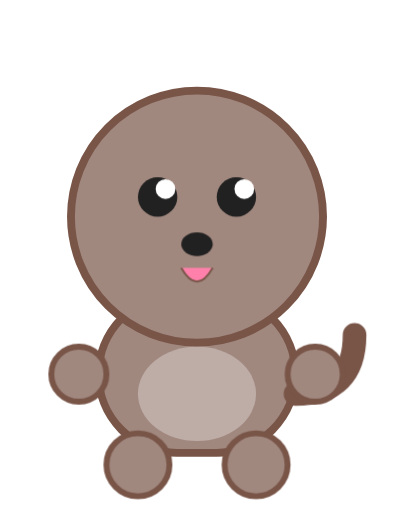
t = 0.00 s
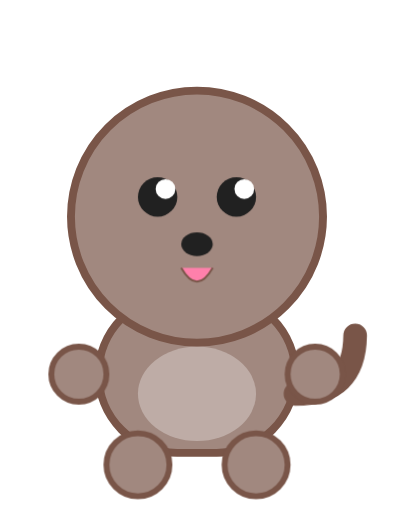
t = 0.94 s
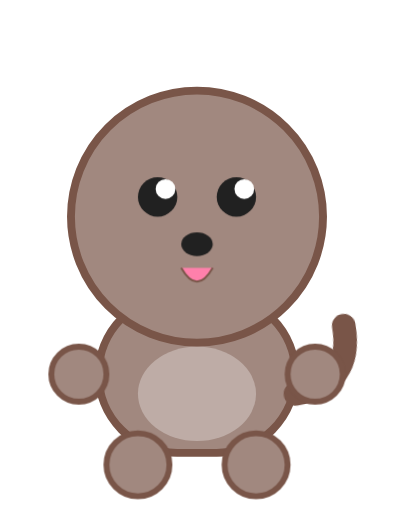
t = 1.56 s
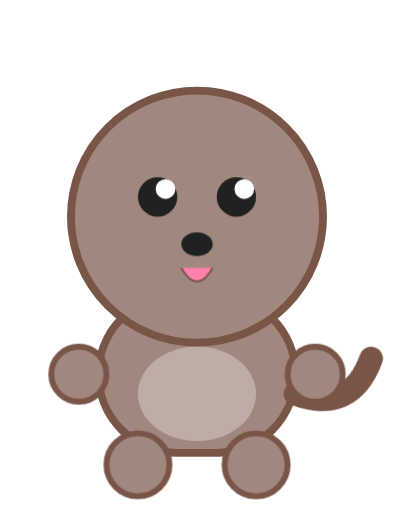
t = 2.50 s
t = 3.44 s: frame unchanged from t = 1.56 s, image omitted
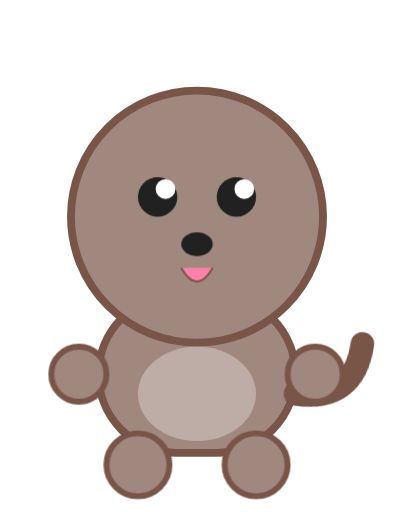
t = 4.23 s

The animated SVG that drew these frames (rendered in a browser with its animation timeline set to each time). Animation: 2 CSS @keyframes rules; one cycle of 5.00 s, repeats indefinitely.

<svg viewBox="0 0 100 130" xmlns="http://www.w3.org/2000/svg">
    <!-- Cute Baby Puppy (Avatar 6 style) -->
    <!-- Large Rounded Body -->
    <rect x="25" y="75" width="50" height="40" rx="20" fill="#A1887F" stroke="#795548" stroke-width="2" />
    <ellipse cx="50" cy="100" rx="15" ry="12" fill="white" opacity="0.3" /> <!-- belly -->
    
    <!-- Floppy Ears -->
    <rect x="22" y="45" width="12" height="30" rx="6" fill="#795548" />
    <rect x="66" y="45" width="12" height="30" rx="6" fill="#795548" />
    <style>
        .eye-blink { animation: blink 5s infinite; transform-origin: 50% 50px; }
        @keyframes blink {
            0%, 94%, 100% { transform: scaleY(1); }
            97% { transform: scaleY(0.1); }
        }
        .tail-wag { animation: wag 2s infinite ease-in-out; transform-origin: 75px 100px; }
        @keyframes wag {
            0%, 50%, 100% { transform: rotate(0deg); }
            25% { transform: rotate(20deg); }
            75% { transform: rotate(-10deg); }
        }
    </style>

    <!-- Head -->
    <circle cx="50" cy="55" r="32" fill="#A1887F" stroke="#795548" stroke-width="2" />
    <!-- Eyes (Blinking) -->
    <g class="eye-blink">
        <circle cx="40" cy="50" r="5" fill="#212121" />
        <circle cx="60" cy="50" r="5" fill="#212121" />
        <circle cx="42" cy="48" r="2.5" fill="white" />
        <circle cx="62" cy="48" r="2.5" fill="white" />
    </g>
    <!-- Nose & Mouth -->
    <ellipse cx="50" cy="62" rx="4" ry="3" fill="#212121" />
    <path d="M46 68 Q50 75 54 68" fill="#FF80AB" stroke="#795548" stroke-width="0.5" />
    
    <!-- Tail -->
    <path class="tail-wag" d="M75 100 Q90 100 90 85" fill="none" stroke="#795548" stroke-width="6" stroke-linecap="round" />
    <!-- 4 Little Paws -->
    <circle cx="35" cy="118" r="8" fill="#A1887F" stroke="#795548" stroke-width="1.5" />
    <circle cx="65" cy="118" r="8" fill="#A1887F" stroke="#795548" stroke-width="1.5" />
    <circle cx="20" cy="95" r="7" fill="#A1887F" stroke="#795548" stroke-width="1.5" />
    <circle cx="80" cy="95" r="7" fill="#A1887F" stroke="#795548" stroke-width="1.5" />
</svg>
